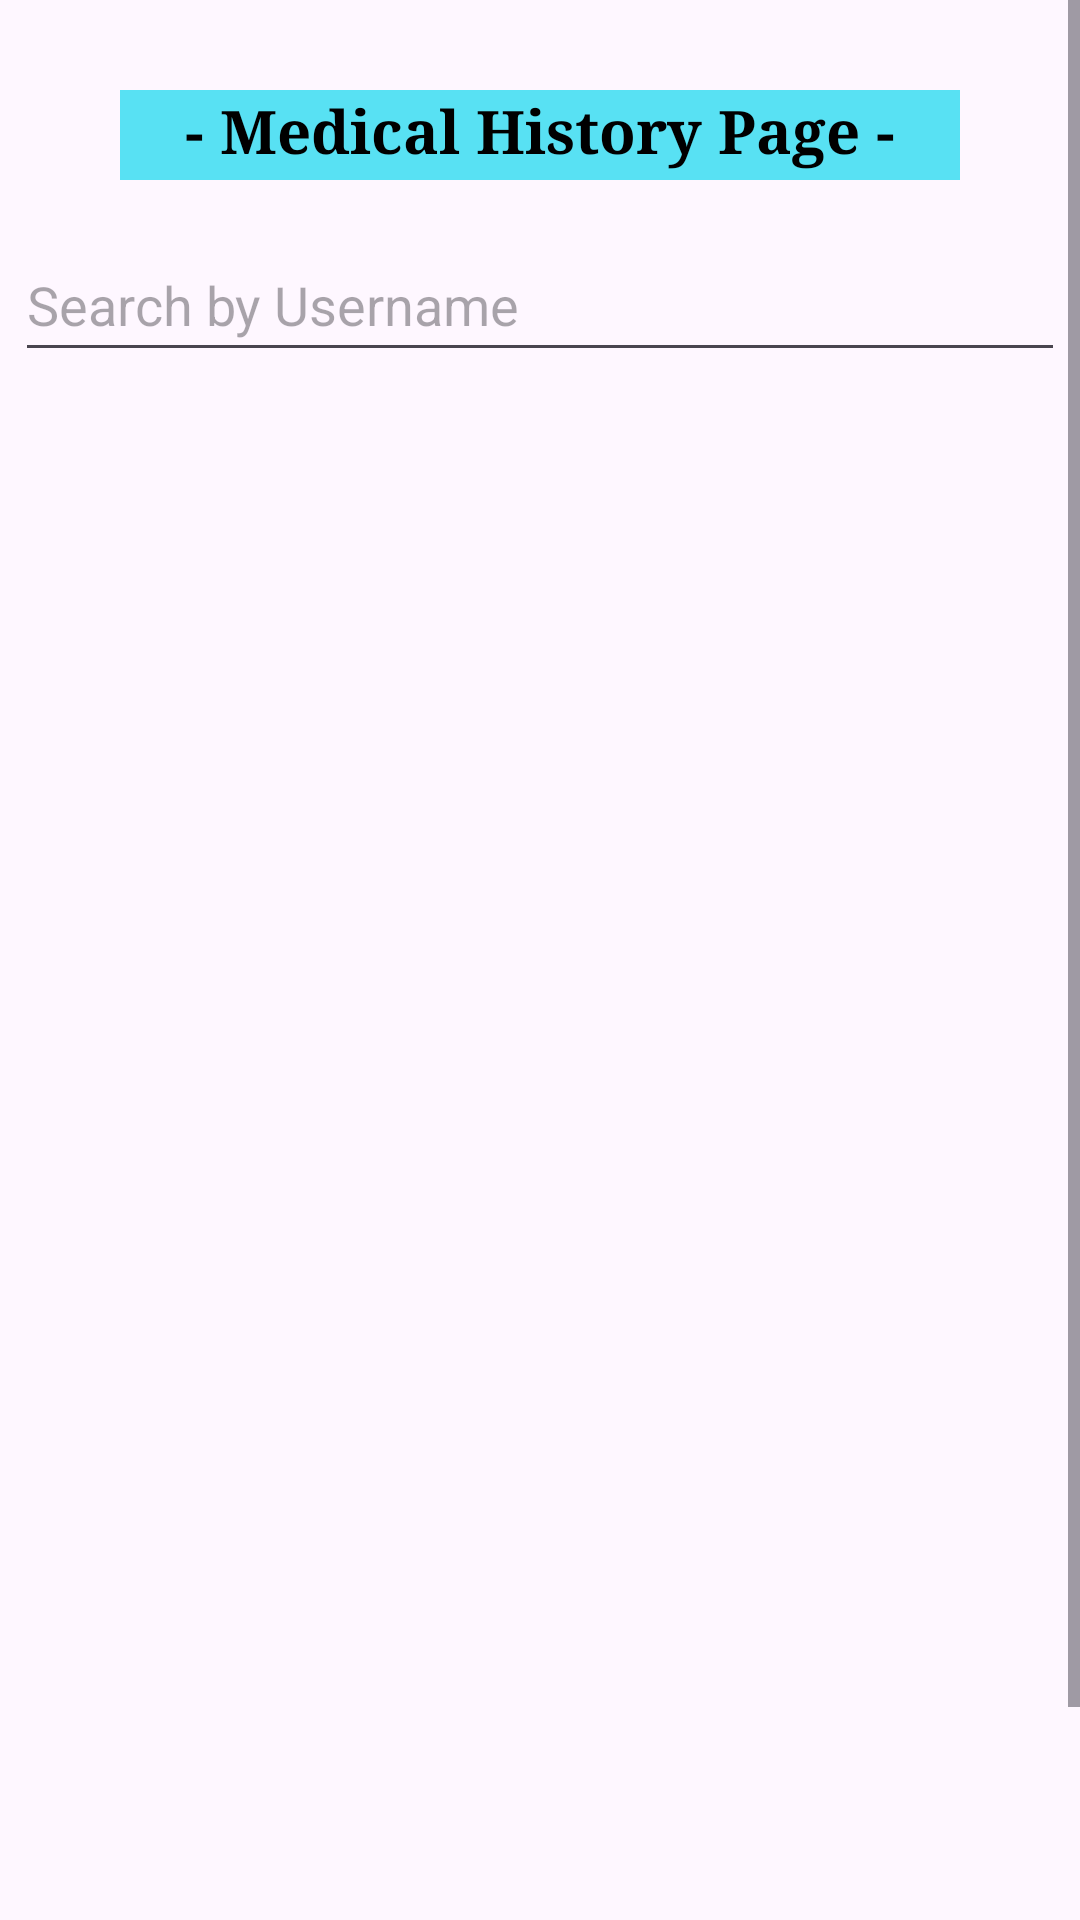

Layout XML and referenced resources for this Android screen:
<!-- AndroidManifest.xml: application theme Theme.Soulmate -->
<!-- res/layout/fragment_admin_medical_history.xml -->
<?xml version="1.0" encoding="utf-8"?>
<FrameLayout xmlns:android="http://schemas.android.com/apk/res/android"
    xmlns:app="http://schemas.android.com/apk/res-auto"
    xmlns:tools="http://schemas.android.com/tools"
    android:layout_width="match_parent"
    android:layout_height="match_parent"
    tools:context=".AdminMedicalHistoryFragment">

    <ScrollView
        android:layout_width="match_parent"
        android:layout_height="match_parent">

        <androidx.constraintlayout.widget.ConstraintLayout
            android:layout_width="match_parent"
            android:layout_height="wrap_content">

            <TextView
                android:id="@+id/textView17"
                android:layout_width="280dp"
                android:layout_height="30dp"
                android:layout_marginTop="30dp"
                android:layout_marginBottom="16dp"
                android:background="#58E1F3"
                android:fontFamily="serif"
                android:text="   - Medical History Page -   "
                android:textAlignment="center"
                android:textColor="#000000"
                android:textSize="20sp"
                android:textStyle="bold"
                app:layout_constraintEnd_toEndOf="parent"
                app:layout_constraintStart_toStartOf="parent"
                app:layout_constraintTop_toTopOf="parent"
                app:layout_constraintBottom_toTopOf="@+id/searchEditText" />

            <EditText
                android:id="@+id/searchEditText"
                android:layout_width="350dp"
                android:layout_height="48dp"
                android:layout_marginBottom="16dp"
                android:hint="Search by Username"
                android:singleLine="true"
                app:layout_constraintBottom_toTopOf="@+id/medicalHistoryListView"
                app:layout_constraintEnd_toEndOf="parent"
                app:layout_constraintHorizontal_bias="0.5"
                app:layout_constraintStart_toStartOf="parent"
                app:layout_constraintTop_toBottomOf="@+id/textView17" />

            <ListView
                android:id="@+id/medicalHistoryListView"
                android:layout_width="350dp"
                android:layout_height="500dp"
                android:layout_marginBottom="16dp"
                android:divider="@android:color/darker_gray"
                android:dividerHeight="1dp"
                app:layout_constraintEnd_toEndOf="parent"
                app:layout_constraintStart_toStartOf="parent"
                app:layout_constraintTop_toBottomOf="@+id/searchEditText"
                app:layout_constraintBottom_toTopOf="@+id/backButton4"
                app:layout_constraintHorizontal_bias="0.5"
                app:layout_constraintVertical_bias="0.5" />

            <Button
                android:id="@+id/backButton4"
                android:layout_width="120dp"
                android:layout_height="48dp"
                android:layout_marginTop="16dp"
                android:backgroundTint="@color/material_dynamic_primary70"
                android:fontFamily="sans-serif-black"
                android:text="Back"
                android:textAlignment="center"
                android:textSize="18sp"
                android:textStyle="bold"
                app:layout_constraintEnd_toEndOf="parent"
                app:layout_constraintStart_toStartOf="parent"
                app:layout_constraintTop_toBottomOf="@+id/medicalHistoryListView"
                app:layout_constraintBottom_toBottomOf="parent" />

        </androidx.constraintlayout.widget.ConstraintLayout>

    </ScrollView>
</FrameLayout>
<!-- resources referenced by this layout -->
<resources>
  <style name="Theme.Soulmate" parent="Base.Theme.Soulmate" />
  <style name="Base.Theme.Soulmate" parent="Theme.Material3.DayNight.NoActionBar">
          
          
      </style>
</resources>
